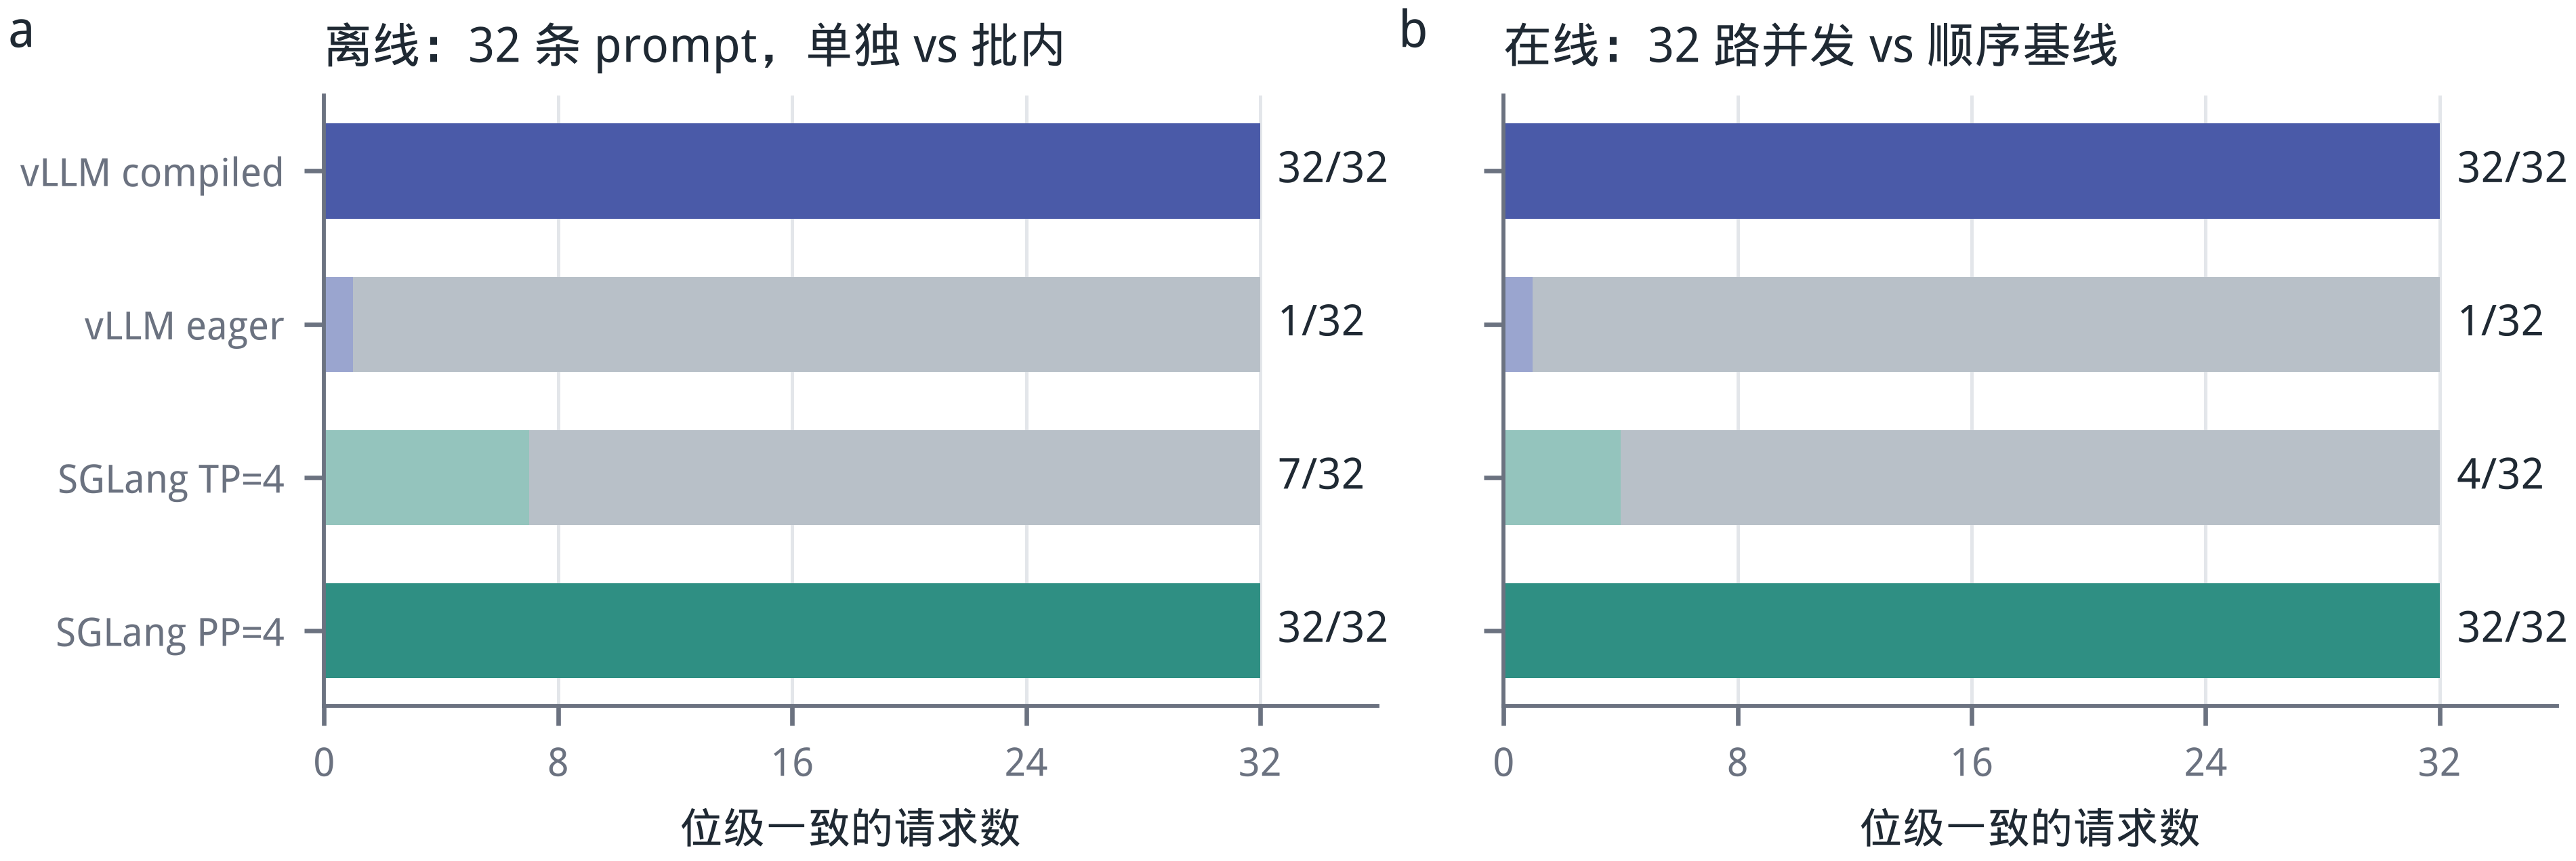

The file beside this chart, header and first rows:
configuration, offline_pass, offline_total, online_pass, online_total
vLLM compiled, 32, 32, 32, 32
vLLM eager, 1, 32, 1, 32
SGLang TP=4, 7, 32, 4, 32
SGLang PP=4, 32, 32, 32, 32
